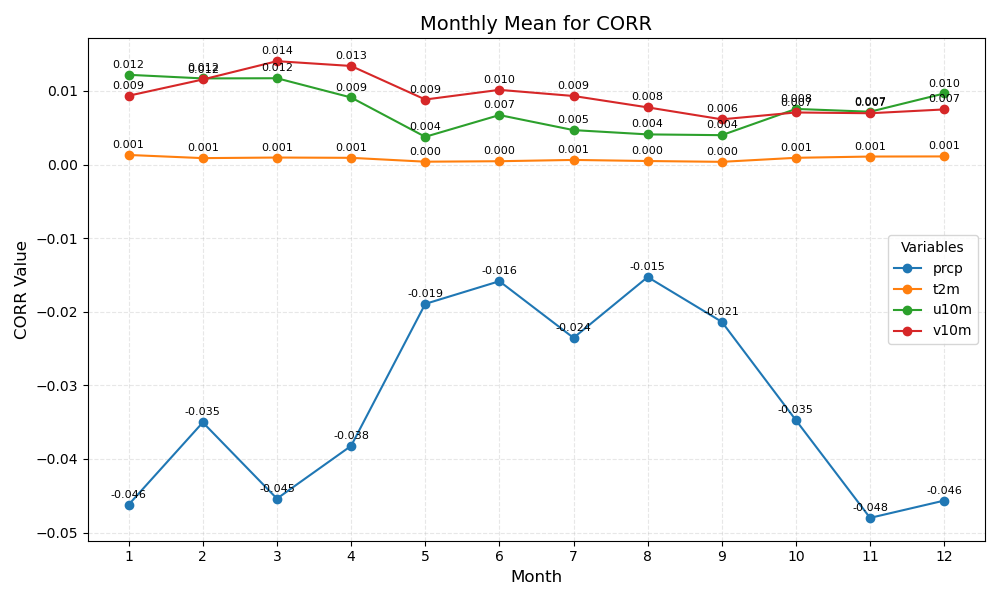

The table this chart was drawn from, first rows:
month	prcp	t2m	u10m	v10m
1	-0.046	0.001	0.012	0.009
2	-0.035	0.001	0.012	0.012
3	-0.045	0.001	0.012	0.014
4	-0.038	0.001	0.009	0.013
5	-0.019	0.000	0.004	0.009
6	-0.016	0.000	0.007	0.010
7	-0.024	0.001	0.005	0.009
8	-0.015	0.000	0.004	0.008
9	-0.021	0.000	0.004	0.006
10	-0.035	0.001	0.008	0.007
11	-0.048	0.001	0.007	0.007
12	-0.046	0.001	0.010	0.007
